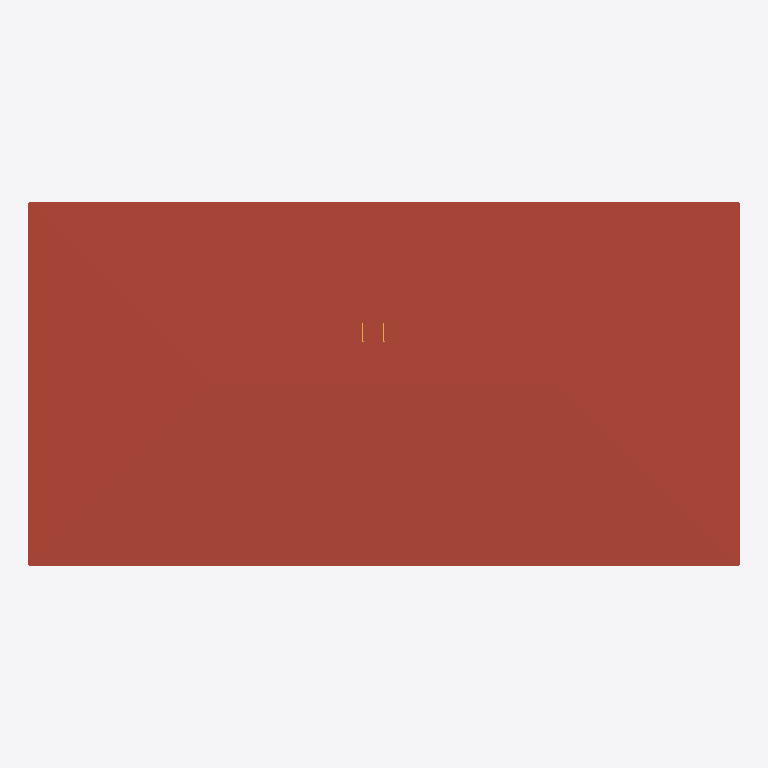
Plan cut of the same IFC building model at storey 'Roof' (level 20.00 m, cut at 21.40 m), seen from above with north up, elements coloured by IFC class (only those large enough to see are counted): 1 roof (red-brown), 1 stair (yellow). Cut surfaces are drawn darker.
Extent 36.9 m × 18.9 m × 21.3 m (x, y, z). Storeys (6): Level 1 at 0.00 m; Level 2 at 4.00 m; Level 3 at 8.00 m; Level 4 at 12.00 m; Level 5 at 16.00 m; Roof at 20.00 m. Elements (551): 182 IfcFurniture, 124 IfcWindow, 75 IfcWall, 55 IfcColumn, 55 IfcSlab, 54 IfcDoor, 5 IfcStair, 1 IfcRoof.

HEADER;
FILE_DESCRIPTION(('ViewDefinition [DesignTransferView]'),'2;1');
FILE_NAME('bimcraft-office-5-storey.ifc','2026-10-30T00:33:31',(''),(''),'BimCraft','BimCraft','');
FILE_SCHEMA(('IFC4'));
ENDSEC;
DATA;
#18=IFCPROJECT('0aUr4kjA1DNRuA1rJz1gAe',#5,'Harbor Street offices',$,$,$,$,(#14),#10);
#20=IFCSITE('0OZEGv71b3uu1JOKd4KZJW',#5,'Harbor Street',$,$,#19,$,$,.ELEMENT.,$,$,$,$,$);
#22=IFCBUILDING('202x$h3qnA4gnZQHFMEx$m',#5,'Harbor Street offices',$,$,#21,$,$,.ELEMENT.,$,$,$);
#26=IFCBUILDINGSTOREY('0NgwLXP_14ZemFAliypNNC',#5,'Level 1',$,$,#25,$,$,.ELEMENT.,0.0);
#33=IFCBUILDINGSTOREY('0jh8Xf_AfFF835L04OU28t',#5,'Level 2',$,$,#32,$,$,.ELEMENT.,4000.0);
#40=IFCBUILDINGSTOREY('2MCEt4zP52gvl_LnjCc8Q$',#5,'Level 3',$,$,#39,$,$,.ELEMENT.,8000.0);
#47=IFCBUILDINGSTOREY('1XQTnfUjXBHBOve_pZB5mx',#5,'Level 4',$,$,#46,$,$,.ELEMENT.,12000.0);
#54=IFCBUILDINGSTOREY('1sQiAPcJP2oA76PWtuiZeM',#5,'Level 5',$,$,#53,$,$,.ELEMENT.,16000.0);
#61=IFCBUILDINGSTOREY('2TpvZ8yNX1COO2DFA9zPho',#5,'Roof',$,$,#60,$,$,.ELEMENT.,20000.0);
#43606=IFCROOF('2ycvYuMX51Seziz3HNFIKq',#5,'Roof',$,'Roof',#43605,$,$,.HIP_ROOF.);
#41253=IFCSTAIR('1yQ5F8uZnBDvOwQsWel4$X',#5,'Stair',$,'Stair',#41252,$,$,.HALF_TURN_STAIR.);
ENDSEC;
